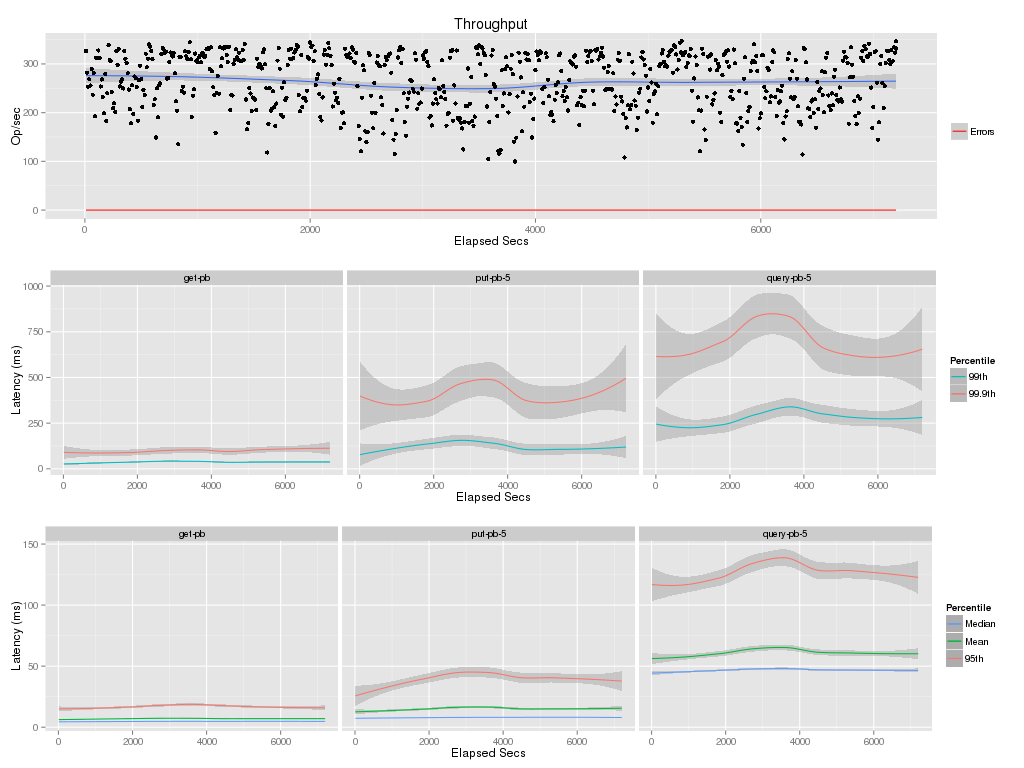

Data behind this chart, as committed beside it:
elapsed, window, total, successful, failed
10, 10, 3266, 3266, 0
20, 10, 2818, 2818, 0
30, 10, 2533, 2533, 0
40, 10, 2684, 2684, 0
50, 10, 2559, 2559, 0
60, 10, 2902, 2902, 0
70, 10, 2368, 2368, 0
80, 10, 2813, 2813, 0
90, 10, 1930, 1930, 0
100, 10, 3128, 3128, 0
110, 10, 3119, 3119, 0
120, 10, 3277, 3277, 0
130, 10, 3121, 3121, 0
140, 10, 2537, 2537, 0
150, 10, 2681, 2681, 0
160, 10, 2323, 2323, 0
170, 10, 1988, 1988, 0
180, 10, 2795, 2795, 0
190, 10, 1831, 1831, 0
200, 10, 2396, 2396, 0
210, 10, 3386, 3386, 0
220, 10, 3078, 3078, 0
230, 10, 3061, 3061, 0
240, 10, 2422, 2422, 0
250, 10, 2094, 2094, 0
260, 10, 2192, 2192, 0
270, 10, 2011, 2011, 0
280, 10, 3258, 3258, 0
290, 10, 2979, 2979, 0
300, 10, 3308, 3308, 0
310, 10, 2538, 2538, 0
320, 10, 2632, 2632, 0
330, 10.0, 2684, 2684, 0
340, 10.0, 2496, 2496, 0
350, 10, 3269, 3269, 0
360, 10, 3109, 3109, 0
370, 10, 3025, 3025, 0
380, 10, 2808, 2808, 0
390, 10, 2475, 2475, 0
400, 10, 2073, 2073, 0
410, 10, 1785, 1785, 0
420, 10, 2560, 2560, 0
430, 10, 1972, 1972, 0
440, 10, 2743, 2743, 0
450, 10, 2710, 2710, 0
460, 10, 2529, 2529, 0
470, 10, 1836, 1836, 0
480, 10, 2668, 2668, 0
490, 10, 2962, 2962, 0
500, 10, 2691, 2691, 0
510, 10, 2113, 2113, 0
520, 10, 2469, 2469, 0
530, 10, 2365, 2365, 0
540, 10, 3211, 3211, 0
550, 10, 2933, 2933, 0
560, 10, 3107, 3107, 0
570, 10, 3400, 3400, 0
580, 10, 3357, 3357, 0
590, 10, 3266, 3266, 0
600, 10, 3096, 3096, 0
... 661 more rows
